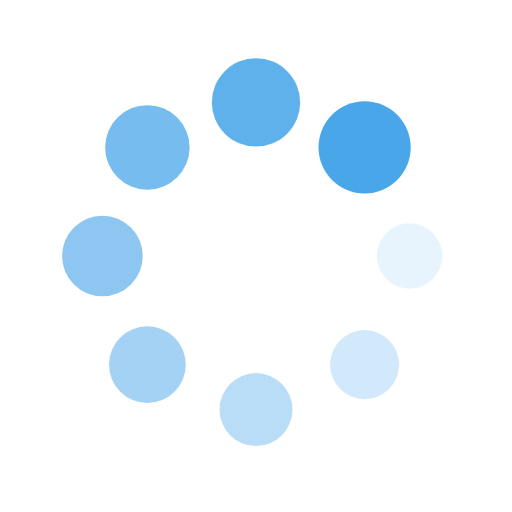
t = 0.00 s
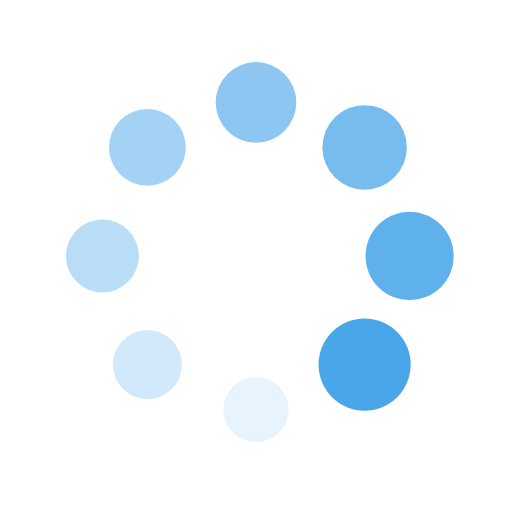
t = 0.25 s
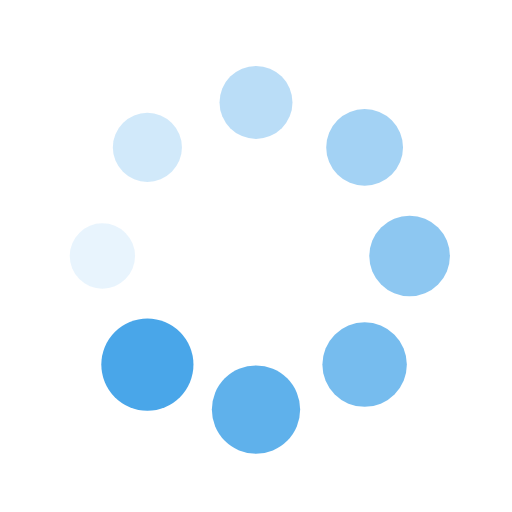
t = 0.50 s
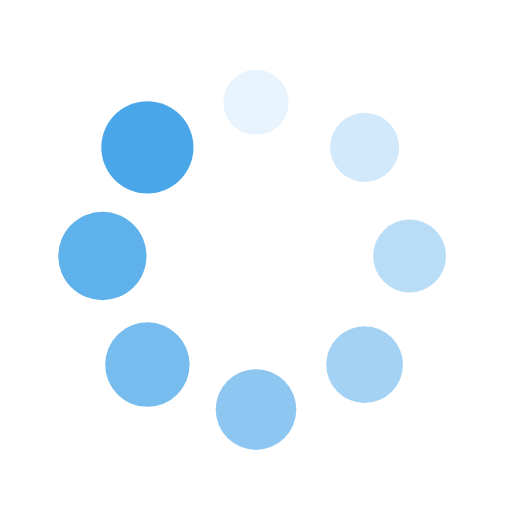
t = 0.75 s

The animated SVG that drew these frames (rendered in a browser with its animation timeline set to each time). Animation: 16 SMIL elements (animate=8,animateTransform=8); one cycle of 1.00 s, repeats indefinitely.

<?xml version="1.0" encoding="utf-8"?>
<svg xmlns="http://www.w3.org/2000/svg" xmlns:xlink="http://www.w3.org/1999/xlink" style="margin: auto; background: rgba(0, 0, 0, 0) none repeat scroll 0% 0%; display: block; shape-rendering: auto;" width="200px" height="200px" viewBox="0 0 100 100" preserveAspectRatio="xMidYMid">
<g transform="translate(80,50)">
<g transform="rotate(0)">
<circle cx="0" cy="0" r="6" fill="#49a6e9" fill-opacity="1">
  <animateTransform attributeName="transform" type="scale" begin="-0.875s" values="1.5 1.5;1 1" keyTimes="0;1" dur="1s" repeatCount="indefinite"></animateTransform>
  <animate attributeName="fill-opacity" keyTimes="0;1" dur="1s" repeatCount="indefinite" values="1;0" begin="-0.875s"></animate>
</circle>
</g>
</g><g transform="translate(71.21320343559643,71.21320343559643)">
<g transform="rotate(45)">
<circle cx="0" cy="0" r="6" fill="#49a6e9" fill-opacity="0.875">
  <animateTransform attributeName="transform" type="scale" begin="-0.75s" values="1.5 1.5;1 1" keyTimes="0;1" dur="1s" repeatCount="indefinite"></animateTransform>
  <animate attributeName="fill-opacity" keyTimes="0;1" dur="1s" repeatCount="indefinite" values="1;0" begin="-0.75s"></animate>
</circle>
</g>
</g><g transform="translate(50,80)">
<g transform="rotate(90)">
<circle cx="0" cy="0" r="6" fill="#49a6e9" fill-opacity="0.75">
  <animateTransform attributeName="transform" type="scale" begin="-0.625s" values="1.5 1.5;1 1" keyTimes="0;1" dur="1s" repeatCount="indefinite"></animateTransform>
  <animate attributeName="fill-opacity" keyTimes="0;1" dur="1s" repeatCount="indefinite" values="1;0" begin="-0.625s"></animate>
</circle>
</g>
</g><g transform="translate(28.786796564403577,71.21320343559643)">
<g transform="rotate(135)">
<circle cx="0" cy="0" r="6" fill="#49a6e9" fill-opacity="0.625">
  <animateTransform attributeName="transform" type="scale" begin="-0.5s" values="1.5 1.5;1 1" keyTimes="0;1" dur="1s" repeatCount="indefinite"></animateTransform>
  <animate attributeName="fill-opacity" keyTimes="0;1" dur="1s" repeatCount="indefinite" values="1;0" begin="-0.5s"></animate>
</circle>
</g>
</g><g transform="translate(20,50.00000000000001)">
<g transform="rotate(180)">
<circle cx="0" cy="0" r="6" fill="#49a6e9" fill-opacity="0.5">
  <animateTransform attributeName="transform" type="scale" begin="-0.375s" values="1.5 1.5;1 1" keyTimes="0;1" dur="1s" repeatCount="indefinite"></animateTransform>
  <animate attributeName="fill-opacity" keyTimes="0;1" dur="1s" repeatCount="indefinite" values="1;0" begin="-0.375s"></animate>
</circle>
</g>
</g><g transform="translate(28.78679656440357,28.786796564403577)">
<g transform="rotate(225)">
<circle cx="0" cy="0" r="6" fill="#49a6e9" fill-opacity="0.375">
  <animateTransform attributeName="transform" type="scale" begin="-0.25s" values="1.5 1.5;1 1" keyTimes="0;1" dur="1s" repeatCount="indefinite"></animateTransform>
  <animate attributeName="fill-opacity" keyTimes="0;1" dur="1s" repeatCount="indefinite" values="1;0" begin="-0.25s"></animate>
</circle>
</g>
</g><g transform="translate(49.99999999999999,20)">
<g transform="rotate(270)">
<circle cx="0" cy="0" r="6" fill="#49a6e9" fill-opacity="0.25">
  <animateTransform attributeName="transform" type="scale" begin="-0.125s" values="1.5 1.5;1 1" keyTimes="0;1" dur="1s" repeatCount="indefinite"></animateTransform>
  <animate attributeName="fill-opacity" keyTimes="0;1" dur="1s" repeatCount="indefinite" values="1;0" begin="-0.125s"></animate>
</circle>
</g>
</g><g transform="translate(71.21320343559643,28.78679656440357)">
<g transform="rotate(315)">
<circle cx="0" cy="0" r="6" fill="#49a6e9" fill-opacity="0.125">
  <animateTransform attributeName="transform" type="scale" begin="0s" values="1.5 1.5;1 1" keyTimes="0;1" dur="1s" repeatCount="indefinite"></animateTransform>
  <animate attributeName="fill-opacity" keyTimes="0;1" dur="1s" repeatCount="indefinite" values="1;0" begin="0s"></animate>
</circle>
</g>
</g>
<!-- [ldio] generated by https://loading.io/ --></svg>
